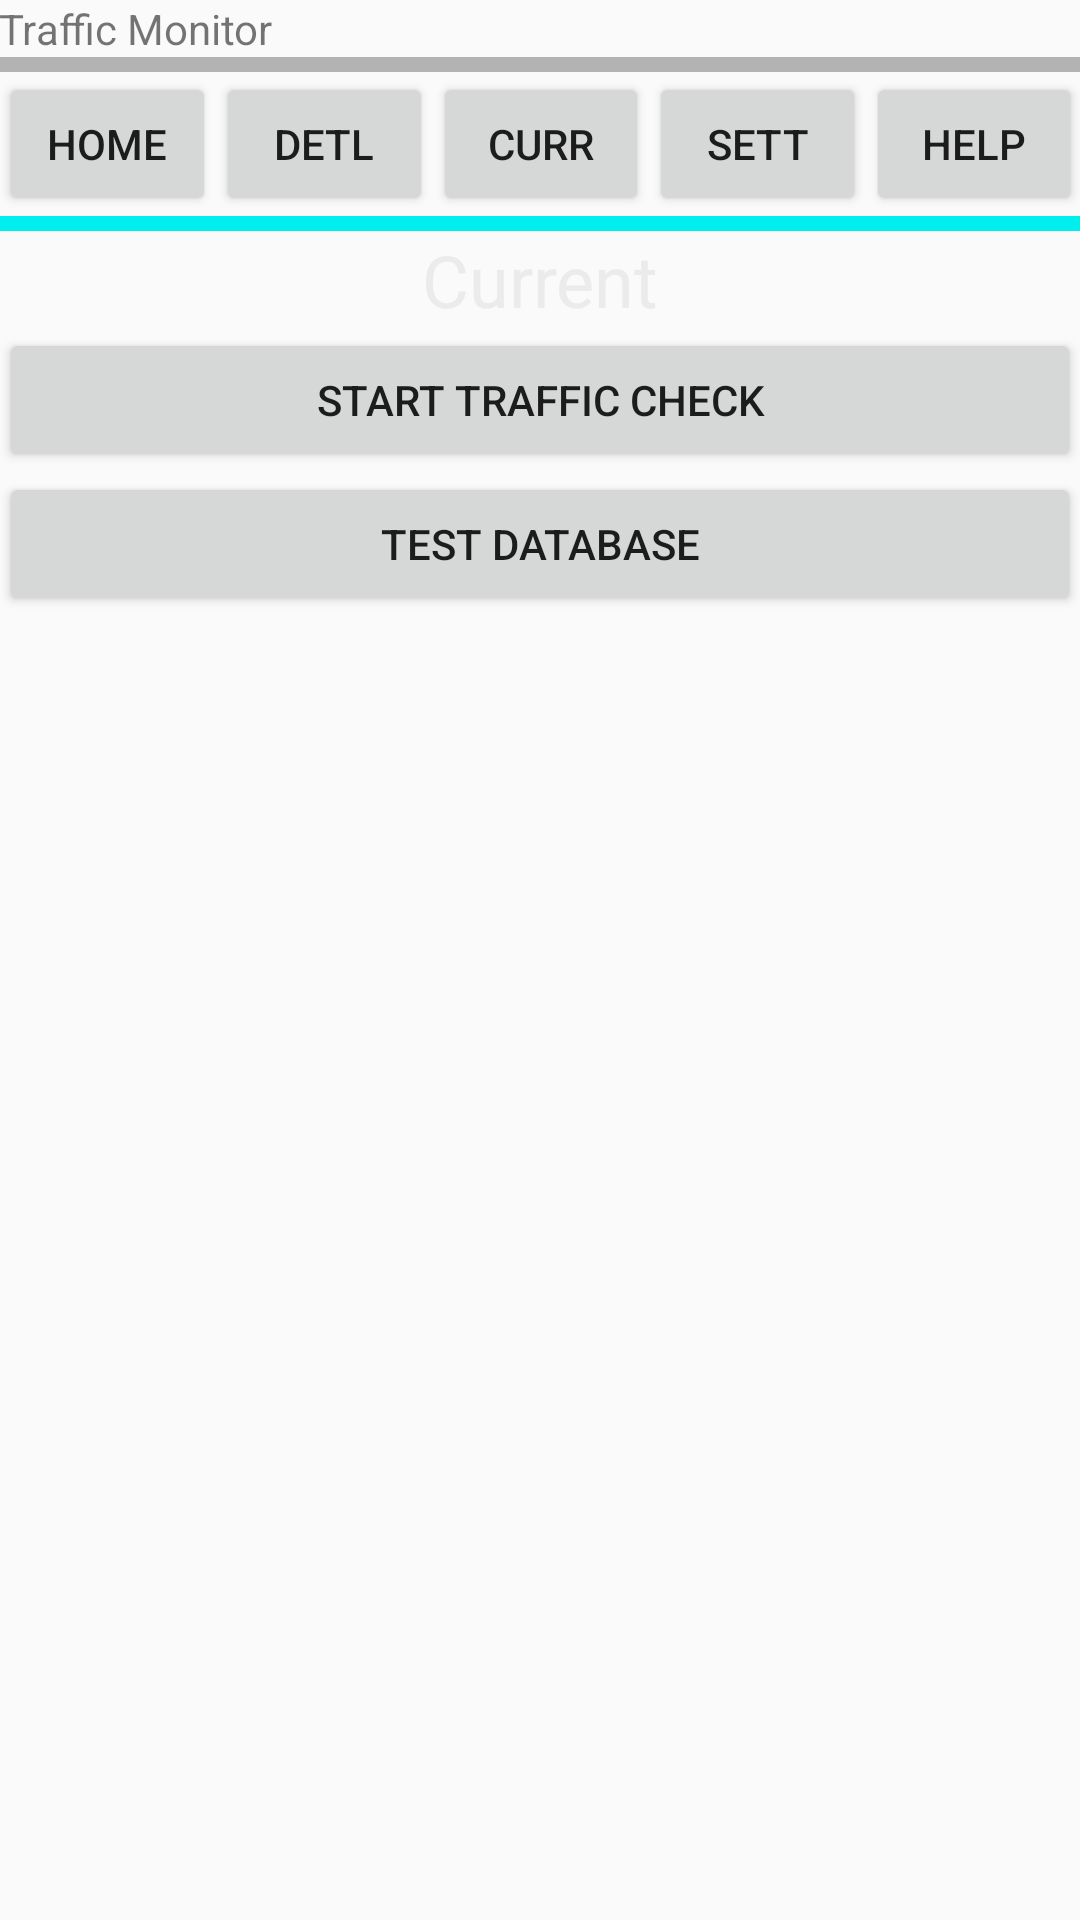

The Android layout XML behind this screen, and the referenced resources:
<!-- AndroidManifest.xml: application theme AppTheme -->
<!-- res/layout/activity_csv.xml -->
<RelativeLayout xmlns:android="http://schemas.android.com/apk/res/android"
    xmlns:tools="http://schemas.android.com/tools" android:layout_width="match_parent"
    android:layout_height="match_parent" android:paddingLeft="@dimen/activity_horizontal_margin"
    android:paddingRight="@dimen/activity_horizontal_margin"
    android:paddingTop="@dimen/activity_vertical_margin"
    android:paddingBottom="@dimen/activity_vertical_margin"
    tools:context="com.example.jackey.trafficmaster.CSVActivity">

    <TextView
        android:id="@+id/text_view1"
        android:layout_width="match_parent"
        android:layout_height="wrap_content"
        android:layout_alignParentStart="true"
        android:layout_alignParentTop="true"
        android:textColorHighlight="#FFFFFF"
        android:text="@string/title" />

    <LinearLayout
        android:id="@+id/linear_layout1"
        android:layout_width="match_parent"
        android:layout_height="5dp"
        android:background="#B3B3B3"
        android:layout_below="@id/text_view1"
        android:orientation="horizontal" />

    <TableLayout
        android:id="@+id/table_layout1"
        android:layout_width="match_parent"
        android:layout_height="wrap_content"
        android:layout_below="@id/linear_layout1" >

        <TableRow>

            <Button
                android:id="@+id/button1"
                android:layout_width="wrap_content"
                android:layout_height="wrap_content"
                android:layout_weight="0.2"
                android:text="HOME" />
            <Button
                android:id="@+id/button2"
                android:layout_width="wrap_content"
                android:layout_height="wrap_content"
                android:layout_weight="0.2"
                android:text="DETL" />
            <Button
                android:id="@+id/button3"
                android:layout_width="wrap_content"
                android:layout_height="wrap_content"
                android:layout_weight="0.2"
                android:text="CURR" />
            <Button
                android:id="@+id/button4"
                android:layout_width="wrap_content"
                android:layout_height="wrap_content"
                android:layout_weight="0.2"
                android:text="SETT" />
            <Button
                android:id="@+id/button5"
                android:layout_width="wrap_content"
                android:layout_height="wrap_content"
                android:layout_weight="0.2"
                android:text="HELP" />

        </TableRow>

    </TableLayout>

    <LinearLayout
        android:id="@+id/linear_layout2"
        android:layout_width="match_parent"
        android:layout_height="5dp"
        android:background="#00EEEE"
        android:layout_below="@id/table_layout1"
        android:orientation="horizontal" />

    <TextView
        android:id="@+id/text_view24"
        android:layout_width="match_parent"
        android:layout_height="wrap_content"
        android:textColor="#EBEBEB"
        android:gravity="center"
        android:textSize="24sp"
        android:layout_below="@id/linear_layout2"
        android:text="Current" />

    <Button
        android:id="@+id/start_traffic_check"
        android:layout_width="fill_parent"
        android:layout_height="wrap_content"
        android:layout_below="@id/text_view24"
        android:text="Start Traffic Check" >
    </Button>

    <Button
        android:id="@+id/database_test"
        android:layout_width="fill_parent"
        android:layout_height="wrap_content"
        android:layout_below="@id/start_traffic_check"
        android:text="Test Database" >
    </Button>

    <TextView
        android:id="@+id/database_count"
        android:layout_width="fill_parent"
        android:layout_height="wrap_content"
        android:layout_below="@id/database_test"/>

</RelativeLayout>
<!-- resources referenced by this layout -->
<resources>
  <string name="title">Traffic Monitor</string>
  <style name="AppTheme" parent="Theme.AppCompat.Light.DarkActionBar">
          
      </style>
</resources>
